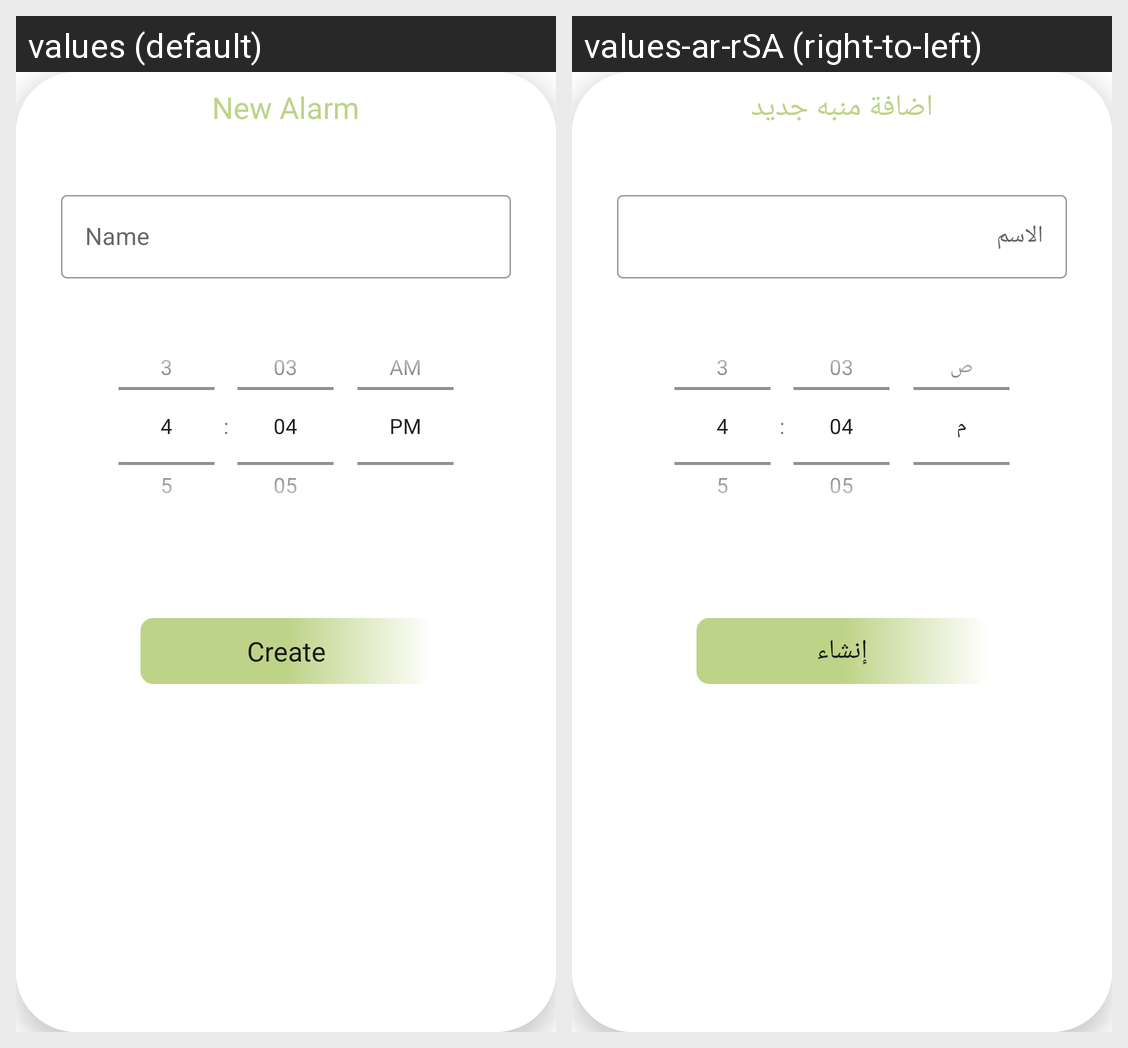

The same Android screen rendered under two of its app's locales, left to right. List the strings drawn on it with the default value and each locale's translation.
Android screen res/layout/new_alarm.xml rendered under 2 locales, left to right: values (default), values-ar-rSA (right-to-left). Device: Nexus 5 (rendered at 1080×1920; each locale shown at half size, 540×960, under a caption strip naming it); theme AppTheme.
Strings drawn on this screen, with the default value and each locale's value (text and hints the layout hard-codes, and strings that could not be matched under every locale, appear in the picture but are not listed):

newAlarm
  values: New Alarm
  values-ar-rSA: اضافة منبه جديد

name
  values: Name
  values-ar-rSA: الاسم

create
  values: Create
  values-ar-rSA: إنشاء
